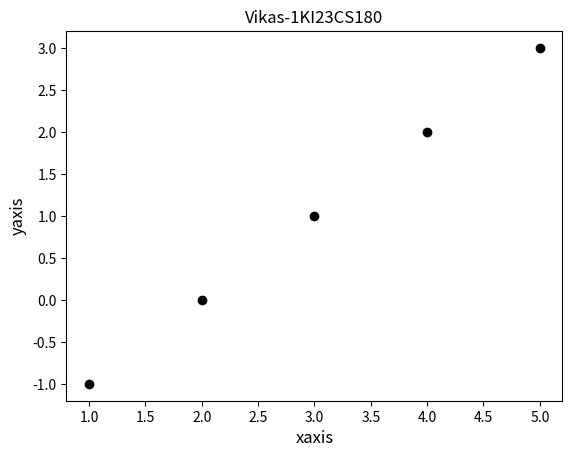

The matplotlib source for this figure:
import matplotlib.pyplot as plt
x=[1,2,3,4,5]
y=[-1,0,1,2,3,]
plt.scatter(x,y,color='black')
plt.xlabel("xaxis",fontsize=12)
plt.ylabel("yaxis",fontsize=12)
plt.title("Vikas-1KI23CS180")
plt.show()